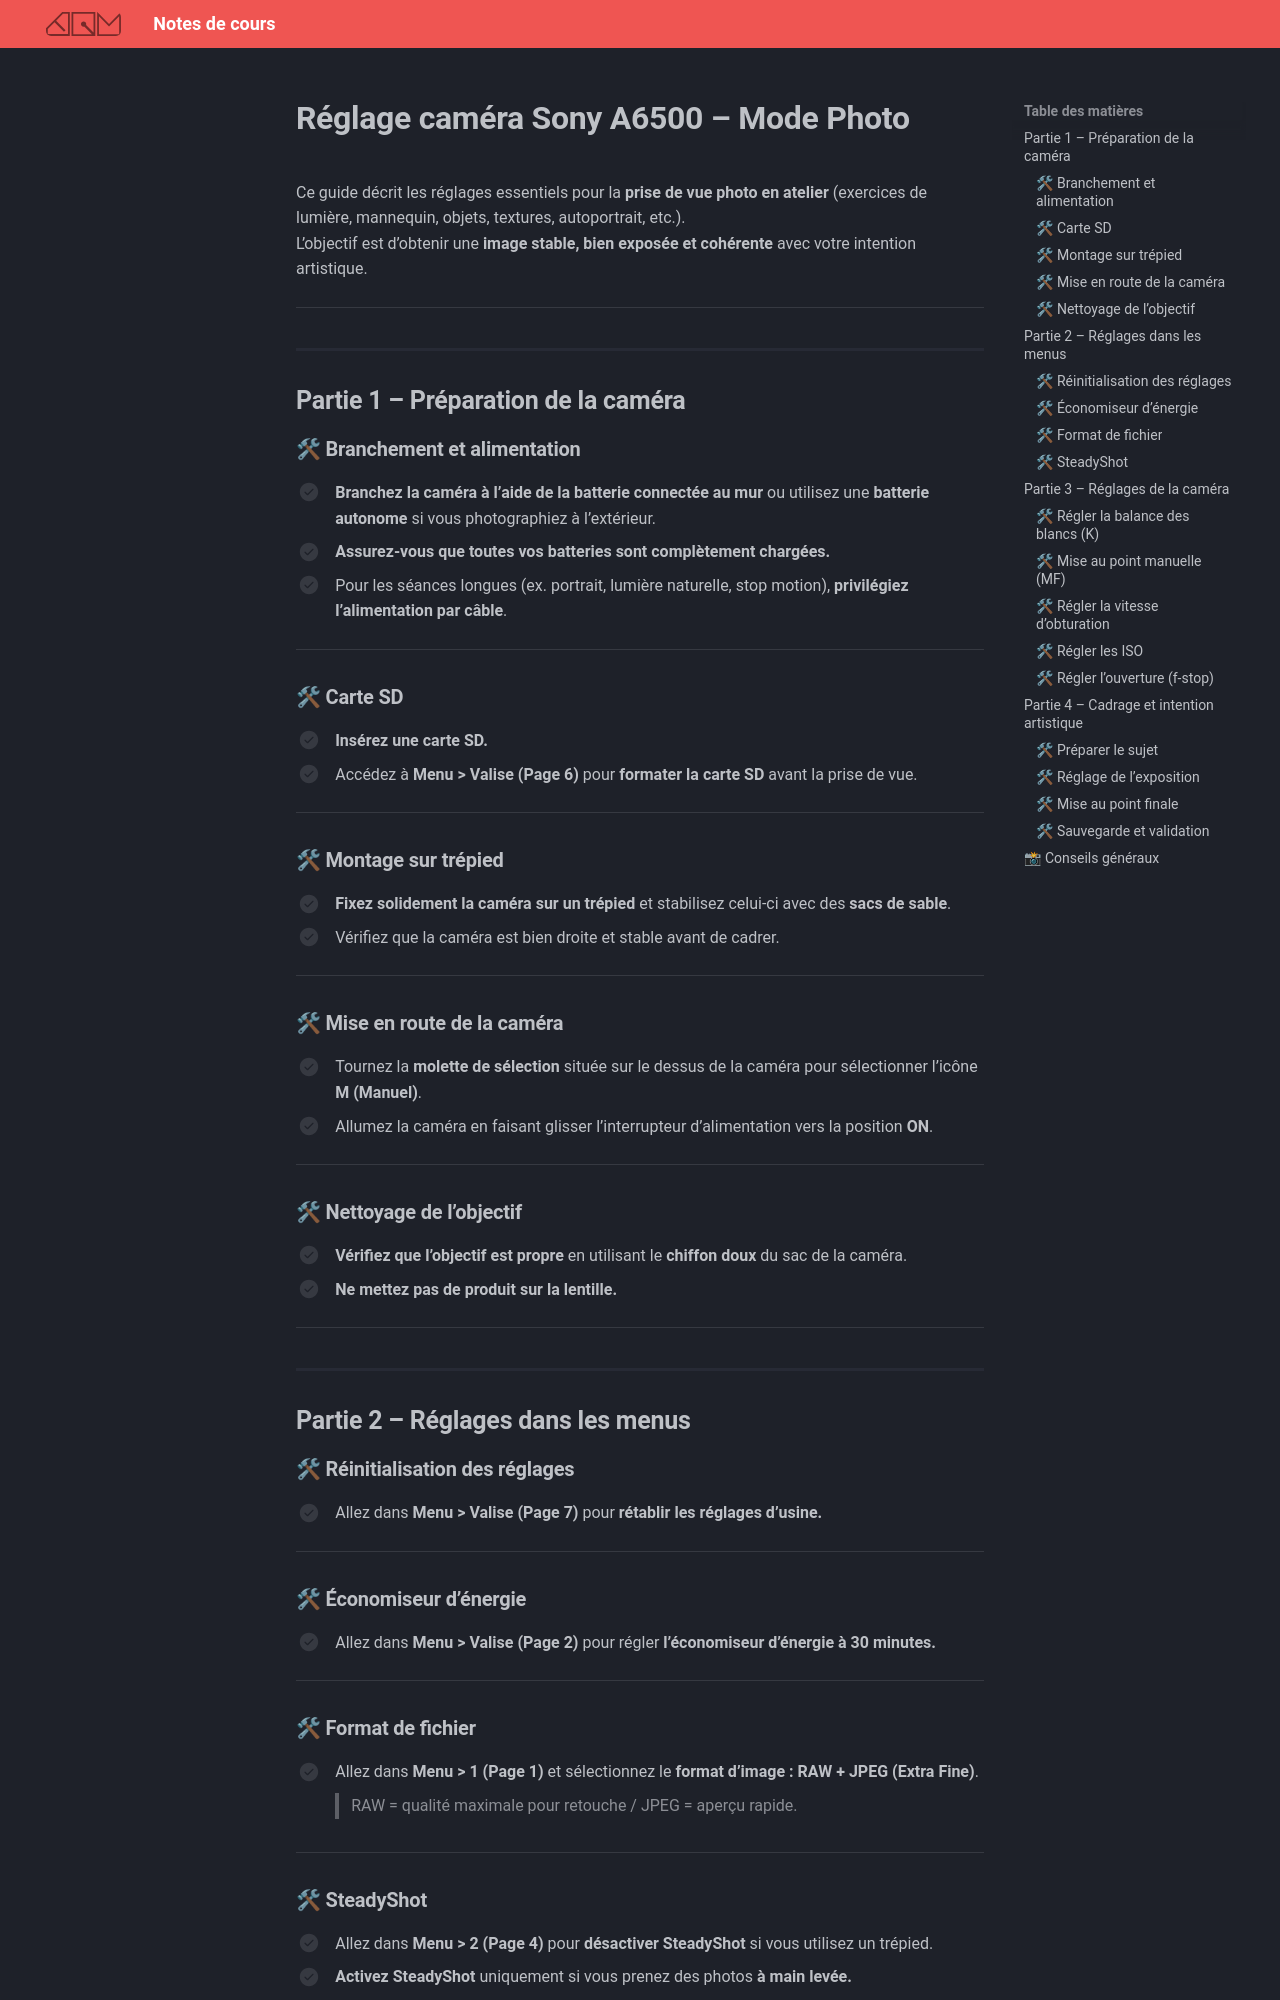

repository: GabChRichard/compendium · page: 582-312–video2-dom/references/caméra_photo.html · generator: mkdocs

# Réglage caméra Sony A6500 – Mode Photo

Ce guide décrit les réglages essentiels pour la **prise de vue photo en atelier** (exercices de lumière, mannequin, objets, textures, autoportrait, etc.).  
L’objectif est d’obtenir une **image stable, bien exposée et cohérente** avec votre intention artistique.

---

## Partie 1 – Préparation de la caméra

### 🛠 Branchement et alimentation
- [ ] **Branchez la caméra à l’aide de la batterie connectée au mur** ou utilisez une **batterie autonome** si vous photographiez à l’extérieur.  
- [ ] **Assurez-vous que toutes vos batteries sont complètement chargées.**  
- [ ] Pour les séances longues (ex. portrait, lumière naturelle, stop motion), **privilégiez l’alimentation par câble**.

---

### 🛠 Carte SD
- [ ] **Insérez une carte SD.**  
- [ ] Accédez à **Menu > Valise (Page 6)** pour **formater la carte SD** avant la prise de vue.  

---

### 🛠 Montage sur trépied
- [ ] **Fixez solidement la caméra sur un trépied** et stabilisez celui-ci avec des **sacs de sable**.  
- [ ] Vérifiez que la caméra est bien droite et stable avant de cadrer.

---

### 🛠 Mise en route de la caméra
- [ ] Tournez la **molette de sélection** située sur le dessus de la caméra pour sélectionner l’icône **M (Manuel)**.  
- [ ] Allumez la caméra en faisant glisser l’interrupteur d’alimentation vers la position **ON**.  

---

### 🛠 Nettoyage de l’objectif
- [ ] **Vérifiez que l’objectif est propre** en utilisant le **chiffon doux** du sac de la caméra.  
- [ ] **Ne mettez pas de produit sur la lentille.**

---

## Partie 2 – Réglages dans les menus

### 🛠 Réinitialisation des réglages
- [ ] Allez dans **Menu > Valise (Page 7)** pour **rétablir les réglages d’usine.**

---

### 🛠 Économiseur d’énergie
- [ ] Allez dans **Menu > Valise (Page 2)** pour régler **l’économiseur d’énergie à 30 minutes.**  

---

### 🛠 Format de fichier
- [ ] Allez dans **Menu > 1 (Page 1)** et sélectionnez le **format d’image : RAW + JPEG (Extra Fine)**.  
  > RAW = qualité maximale pour retouche / JPEG = aperçu rapide.

---
